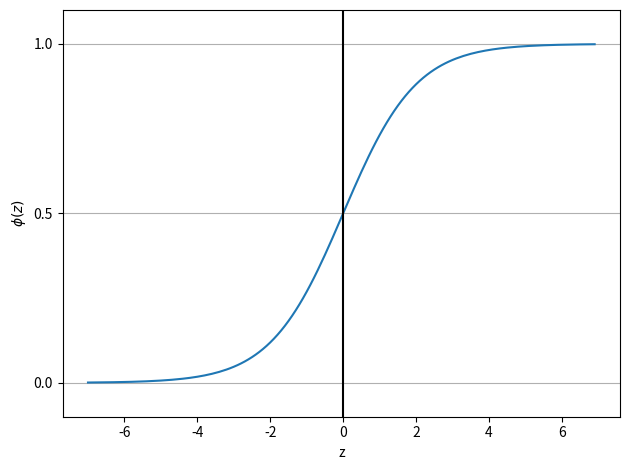

Generate this figure with matplotlib:
import matplotlib.pyplot as plt
import numpy as np

def sigmoid(z):
    return 1 / (1+ np.exp(-z))


z = np.arange(-7,7,0.1)
phi_z = sigmoid(z)
plt.plot(z,phi_z)
plt.axvline(0.0, color='k')
plt.ylim(-0.1, 1.1)
plt.xlabel('z')
plt.ylabel('$\phi (z)$')
plt.yticks([0,0.5,1])

ax = plt.gca()
ax.yaxis.grid(True)
plt.tight_layout()
plt.show()